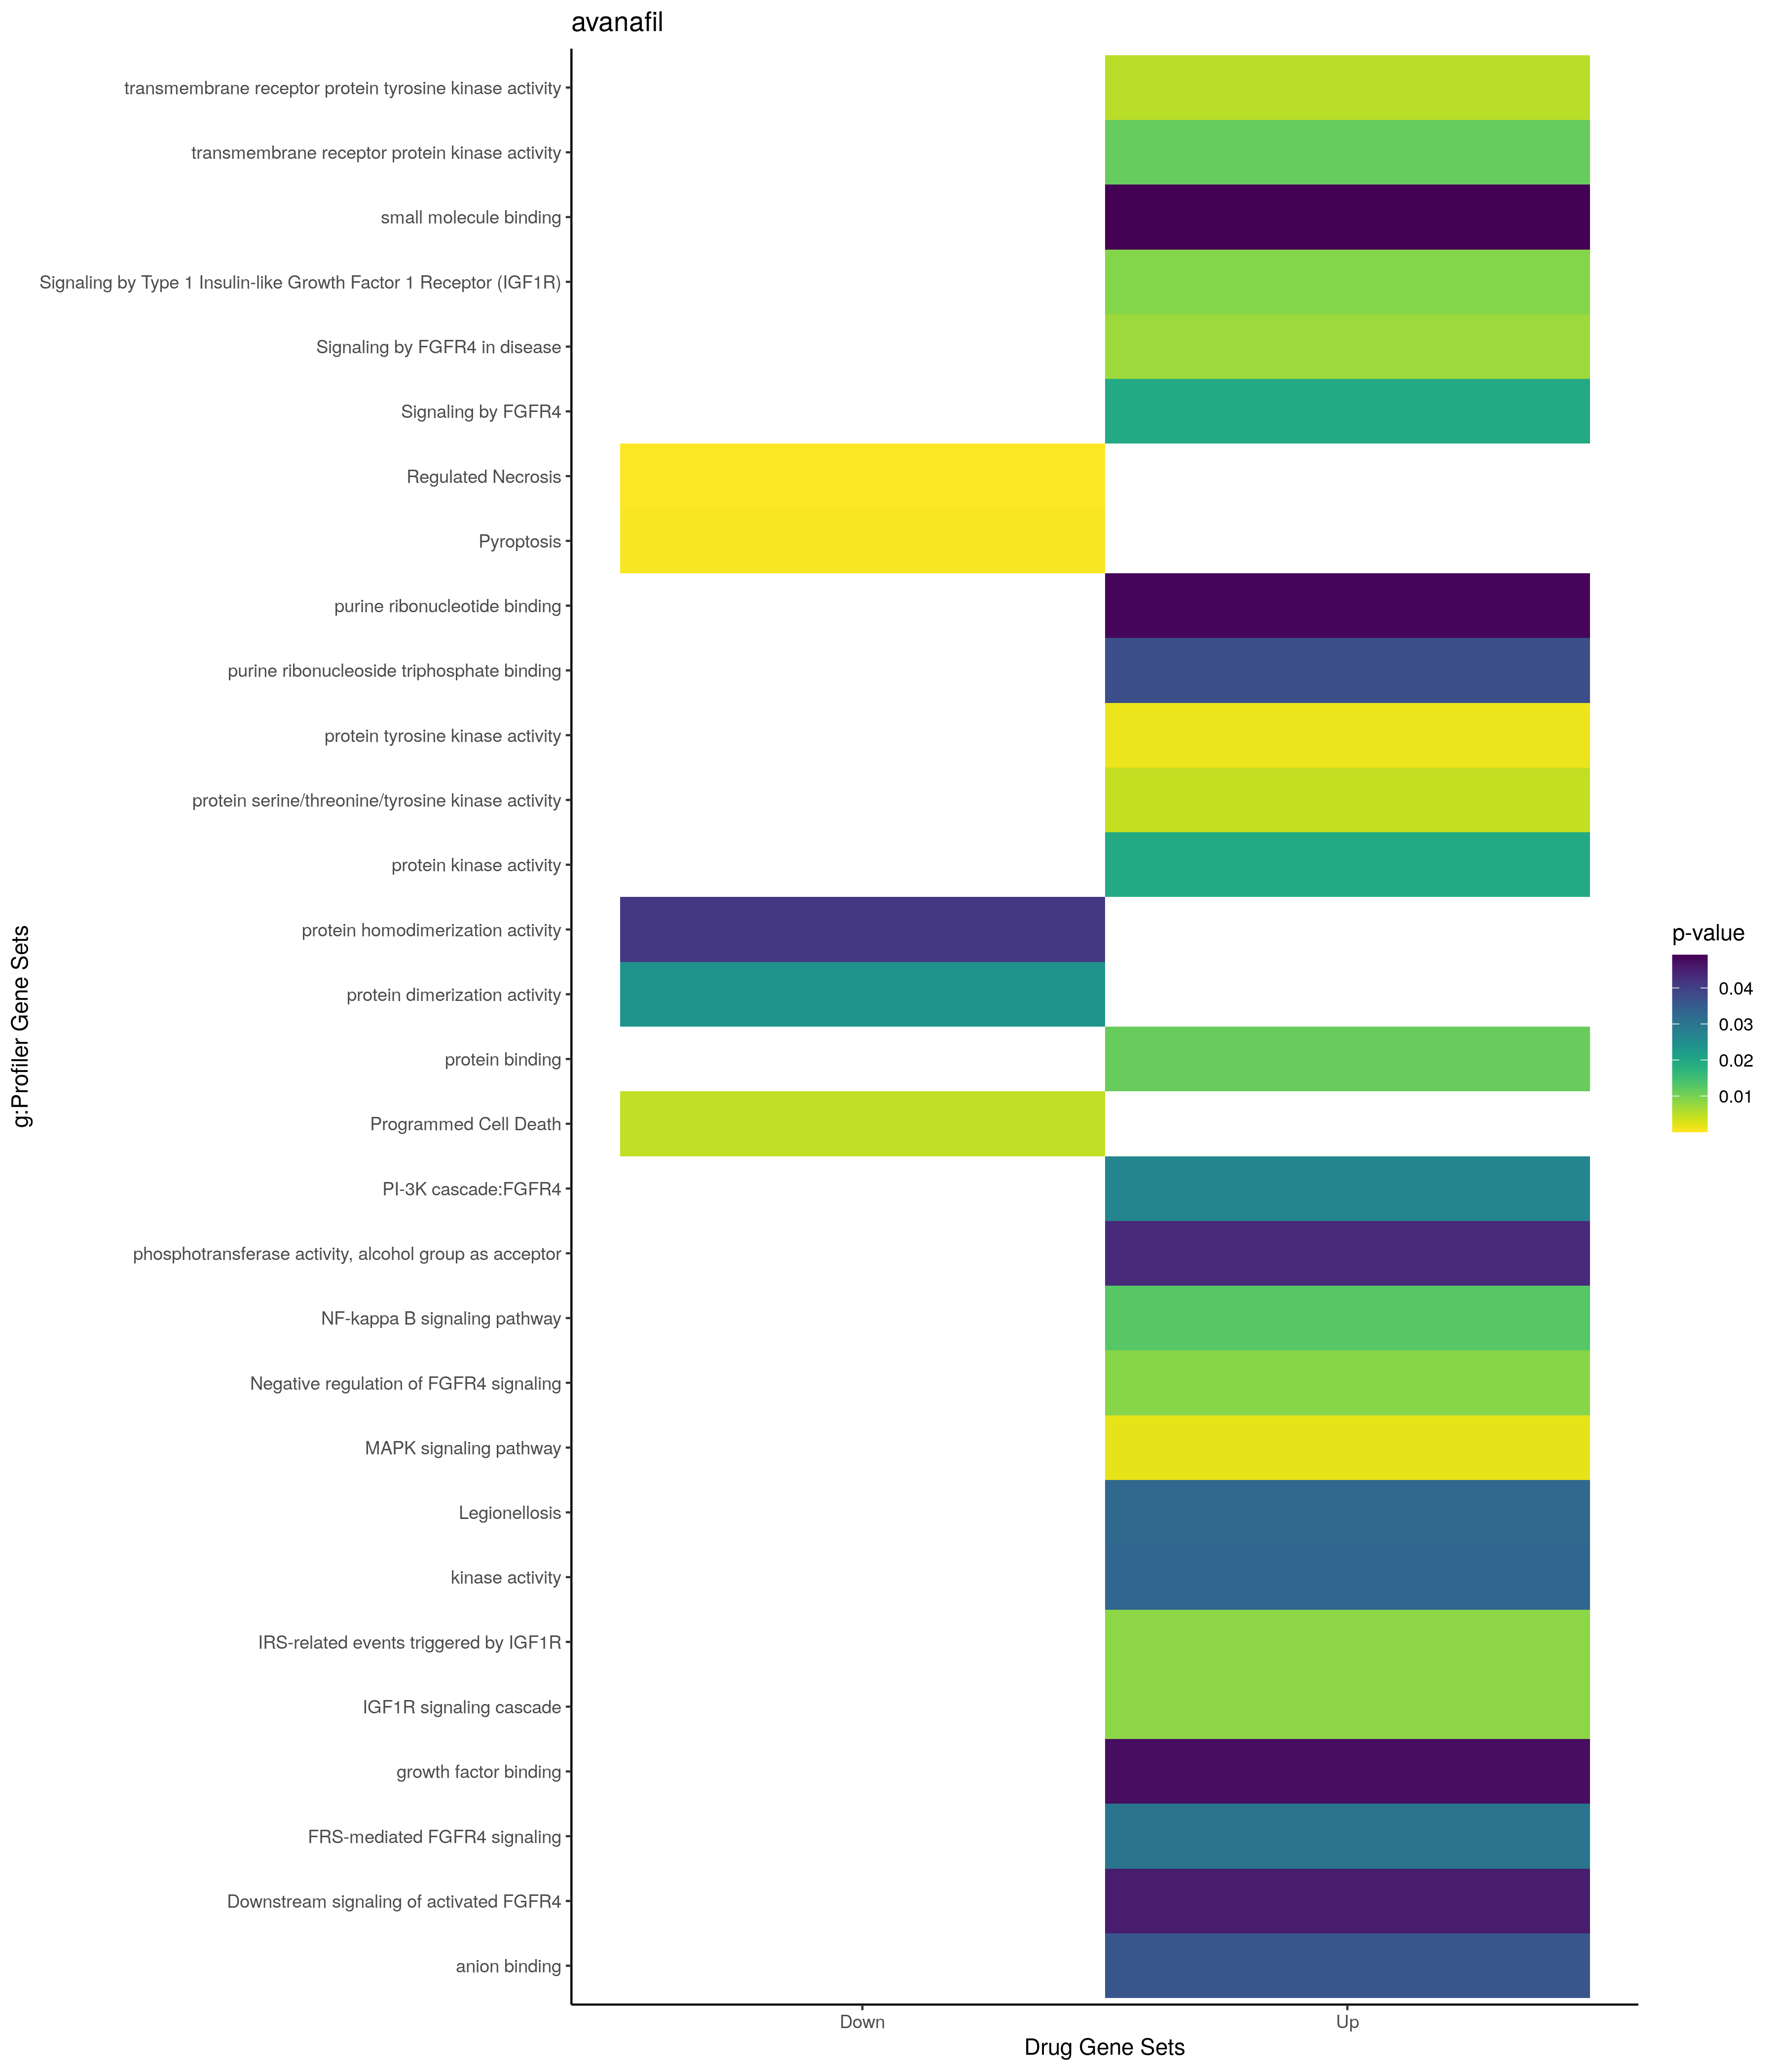

The file beside this chart, header and first rows:
; query; significant; p_value; term_size; query_size; intersection_size; precision; recall; term_id; source; term_name; effective_domain_size; source_order; set
1; query_1; TRUE; 3,93052880149426e-06; 929; 15; 9; 0,6; 0,00968783638320775; GO:0008284; GO:BP; positive regulation of cell population p…; 21100; 3568; Up
2; query_1; TRUE; 0,000603252063899831; 1658; 15; 9; 0,6; 0,00542822677925211; GO:0042127; GO:BP; regulation of cell population proliferat…; 21100; 11549; Up
3; query_1; TRUE; 0,000619948513778896; 2345; 28; 14; 0,5; 0,00597014925373134; GO:0050790; GO:BP; regulation of catalytic activity; 21100; 15322; Up
4; query_1; TRUE; 0,00164675686018715; 1865; 15; 9; 0,6; 0,00482573726541555; GO:0006915; GO:BP; apoptotic process; 21100; 2855; Up
5; query_1; TRUE; 0,00208935621272433; 1918; 15; 9; 0,6; 0,00469238790406674; GO:0012501; GO:BP; programmed cell death; 21100; 5116; Up
6; query_1; TRUE; 0,00230967011431154; 1170; 28; 10; 0,357142857142857; 0,00854700854700855; GO:0043085; GO:BP; positive regulation of catalytic activit…; 21100; 12129; Up
7; query_1; TRUE; 0,00232919992141474; 893; 28; 9; 0,321428571428571; 0,0100783874580067; GO:0051338; GO:BP; regulation of transferase activity; 21100; 15778; Up
8; query_1; TRUE; 0,0023303840147706; 3050; 28; 15; 0,535714285714286; 0,00491803278688525; GO:0065009; GO:BP; regulation of molecular function; 21100; 18614; Up
9; query_1; TRUE; 0,00248904964424102; 1958; 15; 9; 0,6; 0,00459652706843718; GO:0008283; GO:BP; cell population proliferation; 21100; 3567; Up
10; query_1; TRUE; 0,00253596067841016; 2629; 28; 14; 0,5; 0,00532521871434005; GO:0035556; GO:BP; intracellular signal transduction; 21100; 10463; Up
11; query_1; TRUE; 0,00287113992513279; 1419; 15; 8; 0,533333333333333; 0,00563777307963354; GO:0042981; GO:BP; regulation of apoptotic process; 21100; 12064; Up
12; query_1; TRUE; 0,0033464408637456; 1448; 15; 8; 0,533333333333333; 0,00552486187845304; GO:0043067; GO:BP; regulation of programmed cell death; 21100; 12124; Up
13; query_1; TRUE; 0,00391335185884484; 613; 15; 6; 0,4; 0,00978792822185971; GO:0007169; GO:BP; transmembrane receptor protein tyrosine …; 21100; 3069; Up
14; query_1; TRUE; 0,00404960561839399; 2074; 15; 9; 0,6; 0,00433944069431051; GO:0008219; GO:BP; cell death; 21100; 3560; Up
15; query_1; TRUE; 0,00683998153590535; 5766; 38; 24; 0,631578947368421; 0,00416233090530697; GO:0044260; GO:BP; cellular macromolecule metabolic process; 21100; 12699; Up
16; query_1; TRUE; 0,0068413889583675; 1592; 15; 8; 0,533333333333333; 0,0050251256281407; GO:0010941; GO:BP; regulation of cell death; 21100; 5062; Up
17; query_1; TRUE; 0,00710366345476335; 2947; 15; 10; 0,666666666666667; 0,00339328130302002; GO:0009966; GO:BP; regulation of signal transduction; 21100; 4266; Up
18; query_1; TRUE; 0,00820901129190461; 770; 28; 8; 0,285714285714286; 0,0103896103896104; GO:0043549; GO:BP; regulation of kinase activity; 21100; 12396; Up
19; query_1; TRUE; 0,0129042602936254; 575; 28; 7; 0,25; 0,0121739130434783; GO:0051347; GO:BP; positive regulation of transferase activ…; 21100; 15787; Up
20; query_1; TRUE; 0,0134003000888912; 1285; 37; 11; 0,297297297297297; 0,00856031128404669; GO:0018193; GO:BP; peptidyl-amino acid modification; 21100; 6073; Up
21; query_1; TRUE; 0,0180978849698238; 839; 37; 9; 0,243243243243243; 0,0107270560190703; GO:0009725; GO:BP; response to hormone; 21100; 4073; Up
22; query_1; TRUE; 0,0184586715985656; 227; 28; 5; 0,178571428571429; 0,0220264317180617; GO:0046777; GO:BP; protein autophosphorylation; 21100; 14353; Up
23; query_1; TRUE; 0,0208572663055324; 76; 13; 3; 0,230769230769231; 0,0394736842105263; GO:0070227; GO:BP; lymphocyte apoptotic process; 21100; 18728; Up
24; query_1; TRUE; 0,0216415941598219; 879; 28; 8; 0,285714285714286; 0,00910125142207053; GO:0033993; GO:BP; response to lipid; 21100; 9631; Up
25; query_1; TRUE; 0,022329509719184; 3336; 15; 10; 0,666666666666667; 0,00299760191846523; GO:0010646; GO:BP; regulation of cell communication; 21100; 4791; Up
26; query_1; TRUE; 0,0232680829023436; 3351; 15; 10; 0,666666666666667; 0,00298418382572366; GO:0023051; GO:BP; regulation of signaling; 21100; 7647; Up
27; query_1; TRUE; 0,0290642589663074; 869; 15; 6; 0,4; 0,00690448791714614; GO:0043066; GO:BP; negative regulation of apoptotic process; 21100; 12123; Up
28; query_1; TRUE; 0,029108013615147; 5487; 37; 22; 0,594594594594595; 0,00400947694550756; GO:0019538; GO:BP; protein metabolic process; 21100; 6769; Up
29; query_1; TRUE; 0,0294545082806935; 1556; 28; 10; 0,357142857142857; 0,006426735218509; GO:0044093; GO:BP; positive regulation of molecular functio…; 21100; 12634; Up
30; query_1; TRUE; 0,0305183343478482; 3010; 37; 16; 0,432432432432432; 0,0053156146179402; GO:0010033; GO:BP; response to organic substance; 21100; 4307; Up
31; query_1; TRUE; 0,0319561189193439; 901; 37; 9; 0,243243243243243; 0,00998890122086571; GO:0014070; GO:BP; response to organic cyclic compound; 21100; 5183; Up
32; query_1; TRUE; 0,0326580282338956; 887; 15; 6; 0,4; 0,00676437429537768; GO:0043069; GO:BP; negative regulation of programmed cell d…; 21100; 12126; Up
33; query_1; TRUE; 0,0349945507907786; 1587; 28; 10; 0,357142857142857; 0,00630119722747322; GO:0006468; GO:BP; protein phosphorylation; 21100; 2446; Up
34; query_1; TRUE; 0,0370850150966007; 79; 15; 3; 0,2; 0,0379746835443038; GO:0014068; GO:BP; positive regulation of phosphatidylinosi…; 21100; 5182; Up
35; query_1; TRUE; 0,0372454694844606; 332; 37; 6; 0,162162162162162; 0,0180722891566265; GO:0048545; GO:BP; response to steroid hormone; 21100; 14865; Up
36; query_1; TRUE; 0,047606538073262; 206; 37; 5; 0,135135135135135; 0,0242718446601942; GO:0071383; GO:BP; cellular response to steroid hormone sti…; 21100; 19412; Up
37; query_1; TRUE; 0,048477641303932; 951; 15; 6; 0,4; 0,00630914826498423; GO:0007167; GO:BP; enzyme-linked receptor protein signaling…; 21100; 3067; Up
38; query_1; TRUE; 0,0485216398022775; 5654; 37; 22; 0,594594594594595; 0,00389105058365759; GO:0051171; GO:BP; regulation of nitrogen compound metaboli…; 21100; 15640; Up
39; query_1; TRUE; 0,0491797712756118; 1461; 15; 7; 0,466666666666667; 0,00479123887748118; GO:0016477; GO:BP; cell migration; 21100; 5816; Up
40; query_1; TRUE; 0,047843980841128; 5420; 25; 15; 0,6; 0,00276752767527675; GO:0005829; GO:CC; cytosol; 21698; 469; Up
41; query_1; TRUE; 0,00132272202037983; 145; 15; 4; 0,266666666666667; 0,0275862068965517; GO:0004713; GO:MF; protein tyrosine kinase activity; 20183; 1283; Up
42; query_1; TRUE; 0,00435800141974078; 446; 24; 6; 0,25; 0,0134529147982063; GO:0004712; GO:MF; protein serine/threonine/tyrosine kinase…; 20183; 1282; Up
43; query_1; TRUE; 0,00517728267946173; 63; 15; 3; 0,2; 0,0476190476190476; GO:0004714; GO:MF; transmembrane receptor protein tyrosine …; 20183; 1284; Up
44; query_1; TRUE; 0,0113099334010845; 14833; 34; 34; 1; 0,0022921863412661; GO:0005515; GO:MF; protein binding; 20183; 1879; Up
45; query_1; TRUE; 0,0114484127845155; 82; 15; 3; 0,2; 0,0365853658536585; GO:0019199; GO:MF; transmembrane receptor protein kinase ac…; 20183; 4514; Up
46; query_1; TRUE; 0,0192881824827157; 586; 15; 5; 0,333333333333333; 0,00853242320819113; GO:0004672; GO:MF; protein kinase activity; 20183; 1251; Up
47; query_1; TRUE; 0,0331247146565437; 795; 28; 7; 0,25; 0,00880503144654088; GO:0016301; GO:MF; kinase activity; 20183; 3487; Up
48; query_1; TRUE; 0,036016937555574; 2422; 18; 9; 0,5; 0,0037159372419488; GO:0043168; GO:MF; anion binding; 20183; 6765; Up
49; query_1; TRUE; 0,0373621914712285; 1850; 18; 8; 0,444444444444444; 0,00432432432432432; GO:0035639; GO:MF; purine ribonucleoside triphosphate bindi…; 20183; 6335; Up
50; query_1; TRUE; 0,0433471049719218; 695; 15; 5; 0,333333333333333; 0,00719424460431655; GO:0016773; GO:MF; phosphotransferase activity, alcohol gro…; 20183; 3742; Up
51; query_1; TRUE; 0,0473640410795312; 132; 15; 3; 0,2; 0,0227272727272727; GO:0019838; GO:MF; growth factor binding; 20183; 4586; Up
52; query_1; TRUE; 0,0484917423190119; 1919; 18; 8; 0,444444444444444; 0,00416883793642522; GO:0032555; GO:MF; purine ribonucleotide binding; 20183; 5401; Up
53; query_1; TRUE; 0,0491433078376939; 2519; 18; 9; 0,5; 0,00357284636760619; GO:0036094; GO:MF; small molecule binding; 20183; 6382; Up
54; query_1; TRUE; 0,021041372587585; 1201; 33; 12; 0,363636363636364; 0,00999167360532889; HPA:0310443; HPA; lymph node; non-germinal center cells[Hi…; 10976; 440; Up
55; query_1; TRUE; 0,00187255049553728; 286; 25; 7; 0,28; 0,0244755244755245; KEGG:04010; KEGG; MAPK signaling pathway; 7559; 227; Up
56; query_1; TRUE; 0,0128835966049572; 102; 22; 4; 0,181818181818182; 0,0392156862745098; KEGG:04064; KEGG; NF-kappa B signaling pathway; 7559; 240; Up
57; query_1; TRUE; 0,0327549756859234; 54; 22; 3; 0,136363636363636; 0,0555555555555556; KEGG:05134; KEGG; Legionellosis; 7559; 413; Up
58; query_1; TRUE; 0,00834834245051103; 140; 16; 4; 0,25; 0,0285714285714286; MIRNA:hsa-miR-583; MIRNA; hsa-miR-583; 13650; 1847; Up
59; query_1; TRUE; 0,0161212439853065; 147; 35; 5; 0,142857142857143; 0,0340136054421769; MIRNA:hsa-miR-1276; MIRNA; hsa-miR-1276; 13650; 156; Up
60; query_1; TRUE; 0,0233794241014516; 182; 16; 4; 0,25; 0,021978021978022; MIRNA:hsa-miR-4311; MIRNA; hsa-miR-4311; 13650; 992; Up
... 31 more rows
